Run: headless pygame with SDL's dummy video driver; simulated clock (each Clock.tick advances the game by its frame time, no real sleeping); random seed 0; keys injected as events and as key.get_pressed() state; no mouse input.
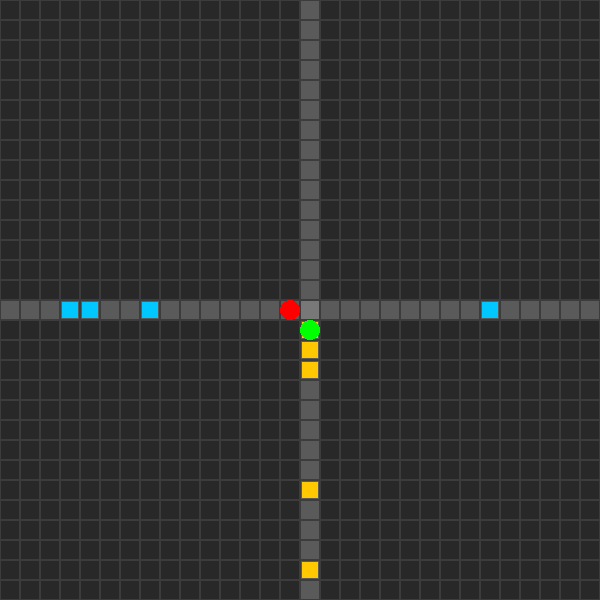
Frame 1 of 4 · flips 1–60 · no input
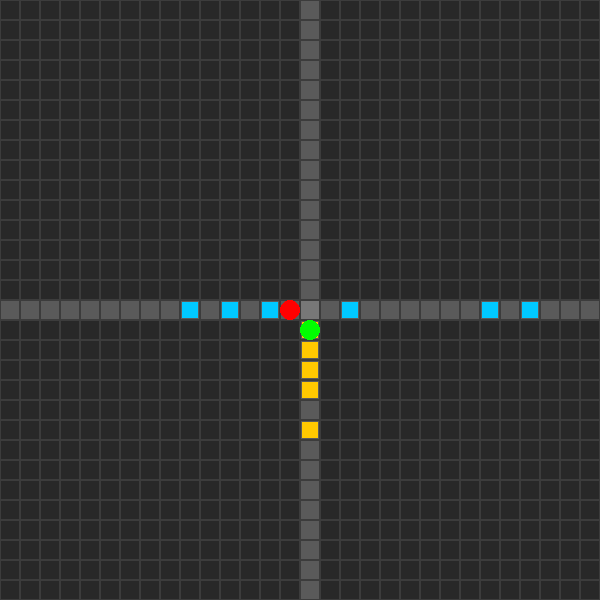
Frame 2 of 4 · flips 61–180 · tapped SPACE, RETURN · held RIGHT (→), D
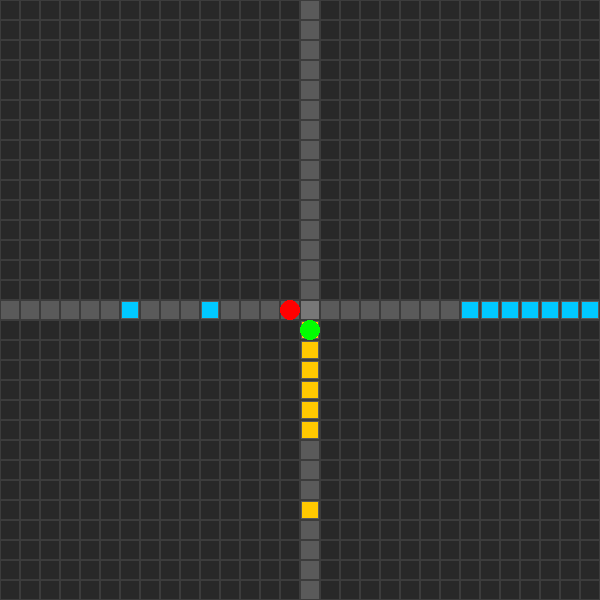
Frame 3 of 4 · flips 181–300 · held DOWN (↓), S
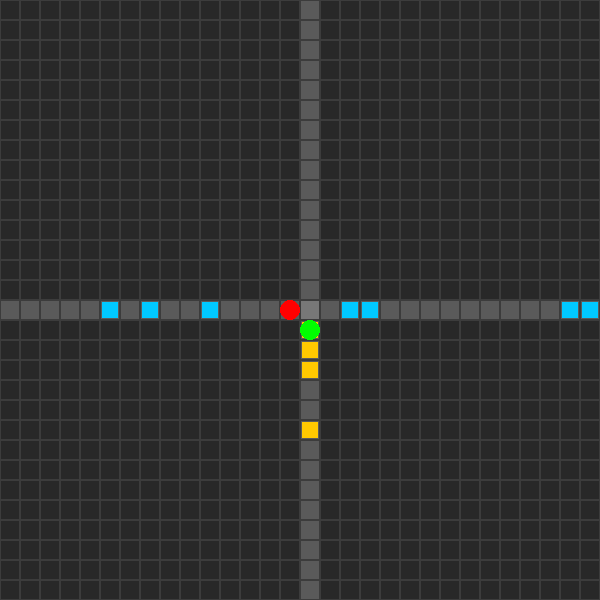
Frame 4 of 4 · flips 301–420 · held LEFT (←), A, UP (↑), W

The pygame program that drew these frames:

import pygame 
import random
import sys

# --- Configuración general ---
ANCHO, ALTO = 600, 600
TAM_CELDA = 20
FPS = 8 #velocidad de los autos

COLOR_FONDO = (40, 40, 40)
COLOR_CARRETERA = (90, 90, 90)
COLOR_INTERSECCION = (120, 120, 120)
COLOR_AUTO_H = (0, 200, 255)
COLOR_AUTO_V = (255, 200, 0)
COLOR_SEM_VERDE = (0, 255, 0)
COLOR_SEM_ROJO = (255, 0, 0)
COLOR_BORDE = (60, 60, 60)

# --- Clases principales ---
class TrafficLight:
    def __init__(self, x, y, horizontal=True, cycle_length=15):
        self.x = x
        self.y = y
        self.state = 3  # 3 = verde, 4 = rojo
        self.counter = 0
        self.cycle_length = cycle_length
        self.horizontal = horizontal

    def update(self):
        self.counter += 1
        if self.counter >= self.cycle_length:
            self.counter = 0
            self.state = 4 if self.state == 3 else 3  # alternar


class Vehicle:
    def __init__(self, x, y, dx, dy, color):
        self.x = x
        self.y = y
        self.dx = dx
        self.dy = dy
        self.color = color

    def move(self, grid, lights):
        next_x = self.x + self.dx
        next_y = self.y + self.dy

        # Si sale de la pantalla, reaparece al inicio
        if not (0 <= next_x < len(grid[0]) and 0 <= next_y < len(grid)):
            grid[self.y][self.x] = 0
            return True

        # Detectar si hay semáforo rojo en la trayectoria
        for light in lights:
            if light.state == 4:
                # Semáforo horizontal
                if light.horizontal and self.dy == 0 and light.y == self.y and light.x == next_x:
                    return False
                # Semáforo vertical
                if not light.horizontal and self.dx == 0 and light.x == self.x and light.y == next_y:
                    return False

        # Si la celda está vacía, avanzar
        if grid[next_y][next_x] == 0:
            grid[self.y][self.x] = 0
            grid[next_y][next_x] = 1
            self.x, self.y = next_x, next_y
        return False


class Grid:
    def __init__(self, filas, columnas):
        self.rows = filas
        self.cols = columnas
        self.grid = [[0 for _ in range(columnas)] for _ in range(filas)]
        self.vehicles = []
        self.lights = []

    def add_light(self, x, y, horizontal=True, cycle=15):
        self.lights.append(TrafficLight(x, y, horizontal, cycle))

    def add_vehicle(self, x, y, dx, dy, color):
        if self.grid[y][x] == 0:
            self.grid[y][x] = 1
            self.vehicles.append(Vehicle(x, y, dx, dy, color))

    def update(self):
        # Actualizar semáforos
        for l in self.lights:
            l.update()

        # Sincronizar: uno verde → otro rojo
        if len(self.lights) == 2:
            if self.lights[0].state == 3:
                self.lights[1].state = 4
            else:
                self.lights[1].state = 3

        # Mover vehículos
        removed = []
        for v in self.vehicles:
            out = v.move(self.grid, self.lights)
            if out:
                removed.append(v)
        for v in removed:
            self.vehicles.remove(v)

        # Spawnear nuevos autos
        if random.random() < 0.2:
            # Horizontal
            self.add_vehicle(0, self.rows // 2, 1, 0, COLOR_AUTO_H)
        if random.random() < 0.2:
            # Vertical
            self.add_vehicle(self.cols // 2, self.rows - 1, 0, -1, COLOR_AUTO_V)

    def draw(self, screen):
        screen.fill(COLOR_FONDO)
        cx, cy = self.cols // 2, self.rows // 2

        for y in range(self.rows):
            for x in range(self.cols):
                # Base de fondo
                rect = pygame.Rect(x * TAM_CELDA, y * TAM_CELDA, TAM_CELDA, TAM_CELDA)
                color = COLOR_FONDO

                # Carreteras
                if y == cy or x == cx:
                    color = COLOR_INTERSECCION if (x == cx and y == cy) else COLOR_CARRETERA

                pygame.draw.rect(screen, color, rect)
                pygame.draw.rect(screen, COLOR_BORDE, rect, 1)  # bordes visibles

        # Dibujar autos
        for v in self.vehicles:
            rect = pygame.Rect(v.x * TAM_CELDA + 2, v.y * TAM_CELDA + 2, TAM_CELDA - 4, TAM_CELDA - 4)
            pygame.draw.rect(screen, v.color, rect)

        # Dibujar semáforos
        for light in self.lights:
            color = COLOR_SEM_VERDE if light.state == 3 else COLOR_SEM_ROJO
            pygame.draw.circle(screen, color, ((light.x + 0.5) * TAM_CELDA, (light.y + 0.5) * TAM_CELDA), TAM_CELDA // 2)


# --- Bucle principal ---
def main():
    pygame.init()
    screen = pygame.display.set_mode((ANCHO, ALTO))
    pygame.display.set_caption("Simulador de Tráfico - Intersección (Autómatas Celulares)")
    clock = pygame.time.Clock()

    filas = ALTO // TAM_CELDA
    columnas = ANCHO // TAM_CELDA
    grid = Grid(filas, columnas)

    cx, cy = columnas // 2, filas // 2
    grid.add_light(cx - 1, cy, horizontal=True, cycle=20)
    grid.add_light(cx, cy + 1, horizontal=False , cycle=20)
    

    running = True
    while running:
        for event in pygame.event.get():
            if event.type == pygame.QUIT:
                running = False

        grid.update()
        grid.draw(screen)
        pygame.display.flip()
        clock.tick(FPS)

    pygame.quit()
    sys.exit()


if __name__ == "__main__":
    main()
